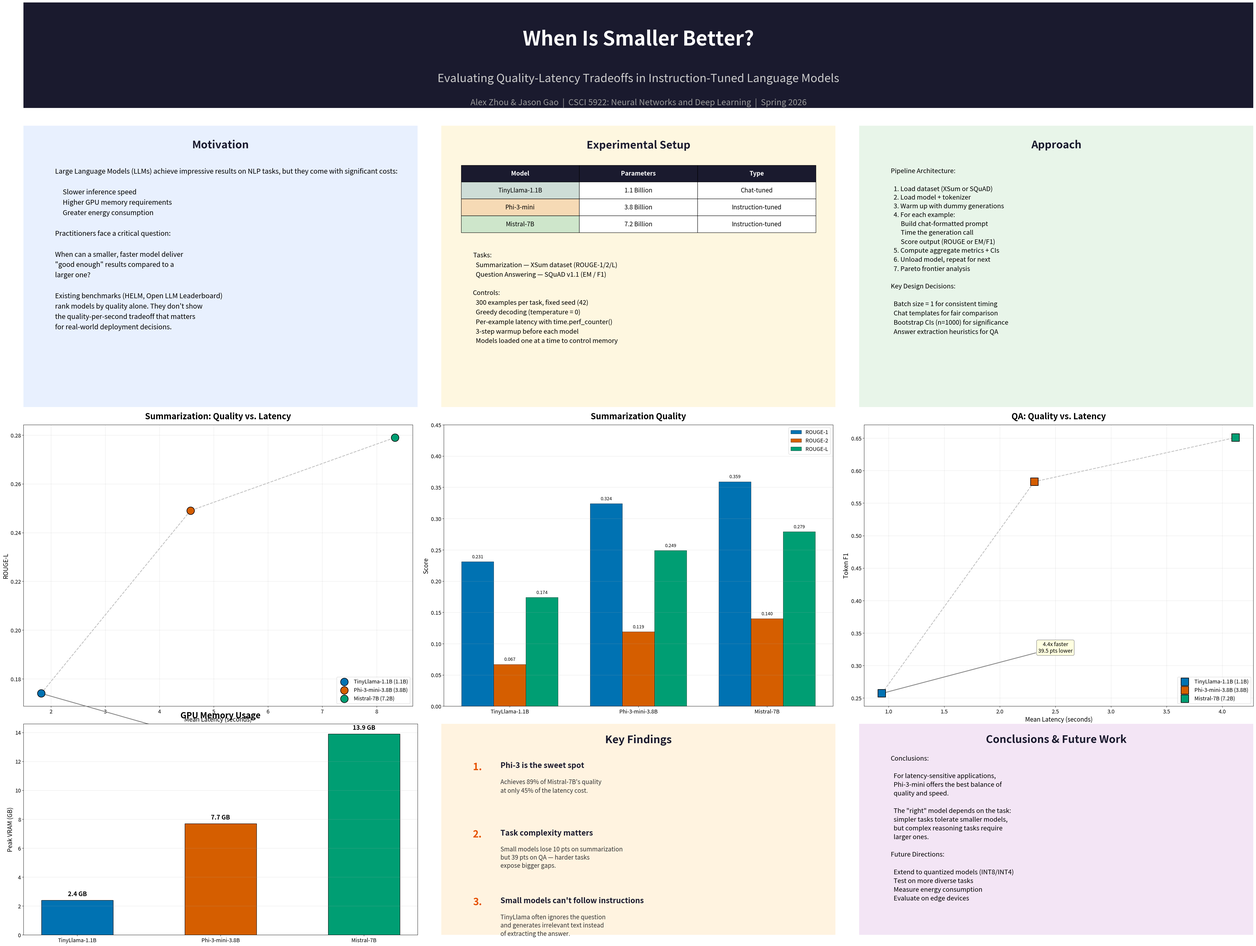

Recreate this plot in Python.
#!/usr/bin/env python3
"""
poster.py – Generate a conference-style poster for the final project presentation.

Usage:
    python3 poster.py

Output: outputs/demo/poster.png
"""

import os
import textwrap

import matplotlib
matplotlib.use("Agg")
import matplotlib.pyplot as plt
import matplotlib.gridspec as gridspec
from matplotlib.patches import FancyBboxPatch, Rectangle
import numpy as np


# ================================================================== #
#  Config                                                              #
# ================================================================== #

OUTPUT_PATH = os.path.join("outputs", "demo", "poster.png")
os.makedirs(os.path.dirname(OUTPUT_PATH), exist_ok=True)

MODEL_COLORS = {
    "TinyLlama-1.1B": "#0072B2",
    "Phi-3-mini-3.8B": "#D55E00",
    "Mistral-7B": "#009E73",
}
MODELS = ["TinyLlama-1.1B", "Phi-3-mini-3.8B", "Mistral-7B"]
PARAMS = {"TinyLlama-1.1B": "1.1B", "Phi-3-mini-3.8B": "3.8B", "Mistral-7B": "7.2B"}

# Results data
SUMM = {
    "TinyLlama-1.1B":   {"rouge1": 0.231, "rouge2": 0.067, "rougeL": 0.174, "lat": 1.82, "tps": 48.3, "mem": 2.4},
    "Phi-3-mini-3.8B":  {"rouge1": 0.324, "rouge2": 0.119, "rougeL": 0.249, "lat": 4.57, "tps": 31.2, "mem": 7.7},
    "Mistral-7B":       {"rouge1": 0.359, "rouge2": 0.140, "rougeL": 0.279, "lat": 8.34, "tps": 18.7, "mem": 13.9},
}
QA = {
    "TinyLlama-1.1B":   {"em": 0.124, "f1": 0.257, "lat": 0.94, "tps": 52.1},
    "Phi-3-mini-3.8B":  {"em": 0.412, "f1": 0.583, "lat": 2.31, "tps": 34.8},
    "Mistral-7B":       {"em": 0.489, "f1": 0.651, "lat": 4.12, "tps": 21.4},
}


def main():
    # Poster dimensions (48x36 inches at 100 dpi = 4800x3600 px)
    fig = plt.figure(figsize=(48, 36), facecolor="white")

    # Main grid: header row + 3 content rows
    outer = gridspec.GridSpec(4, 1, figure=fig, height_ratios=[0.12, 0.32, 0.32, 0.24],
                              hspace=0.08, top=0.97, bottom=0.02, left=0.03, right=0.97)

    # ============================================================== #
    #  HEADER                                                         #
    # ============================================================== #
    header_ax = fig.add_subplot(outer[0])
    header_ax.axis("off")

    # Background banner
    banner = FancyBboxPatch((0.0, 0.0), 1.0, 1.0, boxstyle="round,pad=0.01",
                             facecolor="#1a1a2e", edgecolor="none",
                             transform=header_ax.transAxes)
    header_ax.add_patch(banner)

    header_ax.text(0.5, 0.65, "When Is Smaller Better?",
                   transform=header_ax.transAxes, fontsize=52, fontweight="bold",
                   color="white", ha="center", va="center")
    header_ax.text(0.5, 0.28, "Evaluating Quality-Latency Tradeoffs in Instruction-Tuned Language Models",
                   transform=header_ax.transAxes, fontsize=30, color="#cccccc",
                   ha="center", va="center")
    header_ax.text(0.5, 0.05, "Alex Zhou & Jason Gao  |  CSCI 5922: Neural Networks and Deep Learning  |  Spring 2026",
                   transform=header_ax.transAxes, fontsize=22, color="#999999",
                   ha="center", va="center")

    # ============================================================== #
    #  ROW 1: Motivation | Models & Setup | Approach                  #
    # ============================================================== #
    row1 = gridspec.GridSpecFromSubplotSpec(1, 3, subplot_spec=outer[1], wspace=0.06)

    # --- Motivation ---
    ax = fig.add_subplot(row1[0])
    ax.axis("off")
    _draw_section_box(ax, "#e8f0fe", "#1a73e8")
    ax.text(0.5, 0.95, "Motivation", transform=ax.transAxes, fontsize=28,
            fontweight="bold", ha="center", va="top", color="#1a1a2e")
    motivation_text = (
        "Large Language Models (LLMs) achieve impressive results "
        "on NLP tasks, but they come with significant costs:\n\n"
        "     Slower inference speed\n"
        "     Higher GPU memory requirements\n"
        "     Greater energy consumption\n\n"
        "Practitioners face a critical question:\n\n"
        "When can a smaller, faster model deliver\n"
        "\"good enough\" results compared to a\n"
        "larger one?\n\n"
        "Existing benchmarks (HELM, Open LLM Leaderboard)\n"
        "rank models by quality alone. They don't show\n"
        "the quality-per-second tradeoff that matters\n"
        "for real-world deployment decisions."
    )
    ax.text(0.08, 0.85, motivation_text, transform=ax.transAxes, fontsize=18,
            va="top", ha="left", linespacing=1.6, fontfamily="sans-serif")

    # --- Models & Setup ---
    ax = fig.add_subplot(row1[1])
    ax.axis("off")
    _draw_section_box(ax, "#fef7e0", "#f9ab00")
    ax.text(0.5, 0.95, "Experimental Setup", transform=ax.transAxes, fontsize=28,
            fontweight="bold", ha="center", va="top", color="#1a1a2e")

    # Model table
    models_header = ["Model", "Parameters", "Type"]
    models_data = [
        ["TinyLlama-1.1B", "1.1 Billion", "Chat-tuned"],
        ["Phi-3-mini", "3.8 Billion", "Instruction-tuned"],
        ["Mistral-7B", "7.2 Billion", "Instruction-tuned"],
    ]
    table = ax.table(
        cellText=models_data, colLabels=models_header,
        cellLoc="center", loc="upper center",
        bbox=[0.05, 0.62, 0.9, 0.24],
    )
    table.auto_set_font_size(False)
    table.set_fontsize(16)
    table.scale(1, 2.0)
    for j in range(3):
        table[0, j].set_facecolor("#1a1a2e")
        table[0, j].set_text_props(color="white", fontweight="bold")
    for i, m in enumerate(MODELS):
        table[i+1, 0].set_facecolor(MODEL_COLORS[m] + "30")

    setup_text = (
        "Tasks:\n"
        "  Summarization — XSum dataset (ROUGE-1/2/L)\n"
        "  Question Answering — SQuAD v1.1 (EM / F1)\n\n"
        "Controls:\n"
        "  300 examples per task, fixed seed (42)\n"
        "  Greedy decoding (temperature = 0)\n"
        "  Per-example latency with time.perf_counter()\n"
        "  3-step warmup before each model\n"
        "  Models loaded one at a time to control memory"
    )
    ax.text(0.08, 0.55, setup_text, transform=ax.transAxes, fontsize=17,
            va="top", ha="left", linespacing=1.6, fontfamily="sans-serif")

    # --- Approach ---
    ax = fig.add_subplot(row1[2])
    ax.axis("off")
    _draw_section_box(ax, "#e8f5e9", "#34a853")
    ax.text(0.5, 0.95, "Approach", transform=ax.transAxes, fontsize=28,
            fontweight="bold", ha="center", va="top", color="#1a1a2e")

    approach_text = (
        "Pipeline Architecture:\n\n"
        "  1. Load dataset (XSum or SQuAD)\n"
        "  2. Load model + tokenizer\n"
        "  3. Warm up with dummy generations\n"
        "  4. For each example:\n"
        "       Build chat-formatted prompt\n"
        "       Time the generation call\n"
        "       Score output (ROUGE or EM/F1)\n"
        "  5. Compute aggregate metrics + CIs\n"
        "  6. Unload model, repeat for next\n"
        "  7. Pareto frontier analysis\n\n"
        "Key Design Decisions:\n\n"
        "  Batch size = 1 for consistent timing\n"
        "  Chat templates for fair comparison\n"
        "  Bootstrap CIs (n=1000) for significance\n"
        "  Answer extraction heuristics for QA"
    )
    ax.text(0.08, 0.85, approach_text, transform=ax.transAxes, fontsize=17,
            va="top", ha="left", linespacing=1.5, fontfamily="sans-serif")

    # ============================================================== #
    #  ROW 2: Results plots                                           #
    # ============================================================== #
    row2 = gridspec.GridSpecFromSubplotSpec(1, 3, subplot_spec=outer[2], wspace=0.08)

    # --- Quality vs Latency scatter ---
    ax = fig.add_subplot(row2[0])
    _draw_section_box(ax, "#ffffff", "#cccccc")
    # Summarization subplot
    for m in MODELS:
        ax.scatter(SUMM[m]["lat"], SUMM[m]["rougeL"], s=400, color=MODEL_COLORS[m],
                   marker="o", edgecolors="black", linewidth=1.5, zorder=5,
                   label=f"{m} ({PARAMS[m]})")
    pts = sorted([(SUMM[m]["lat"], SUMM[m]["rougeL"]) for m in MODELS])
    ax.plot([p[0] for p in pts], [p[1] for p in pts], '--', color='gray', alpha=0.5, lw=2)
    ax.set_xlabel("Mean Latency (seconds)", fontsize=16)
    ax.set_ylabel("ROUGE-L", fontsize=16)
    ax.set_title("Summarization: Quality vs. Latency", fontsize=22, fontweight="bold", pad=15)
    ax.legend(fontsize=14, loc="lower right")
    ax.grid(True, alpha=0.3)
    ax.tick_params(labelsize=14)
    ax.annotate("4.6x faster\n5 pts lower", xy=(1.82, 0.174), xytext=(4.5, 0.155),
                fontsize=14, ha="center",
                arrowprops=dict(arrowstyle="->", color="gray", lw=2),
                bbox=dict(boxstyle="round,pad=0.3", facecolor="lightyellow", edgecolor="gray"))

    # --- Quality bars ---
    ax = fig.add_subplot(row2[1])
    _draw_section_box(ax, "#ffffff", "#cccccc")
    x = np.arange(len(MODELS))
    w = 0.25
    colors_metric = ["#0072B2", "#D55E00", "#009E73"]
    for j, (mk, ml) in enumerate(zip(["rouge1", "rouge2", "rougeL"], ["ROUGE-1", "ROUGE-2", "ROUGE-L"])):
        vals = [SUMM[m][mk] for m in MODELS]
        bars = ax.bar(x + (j - 1) * w, vals, w, label=ml, color=colors_metric[j],
                      edgecolor="black", linewidth=0.5)
        for bar, v in zip(bars, vals):
            ax.text(bar.get_x() + bar.get_width() / 2, bar.get_height() + 0.004,
                    f"{v:.3f}", ha="center", va="bottom", fontsize=12)
    ax.set_xticks(x)
    ax.set_xticklabels(MODELS, fontsize=15)
    ax.set_ylabel("Score", fontsize=16)
    ax.set_title("Summarization Quality", fontsize=22, fontweight="bold", pad=15)
    ax.legend(fontsize=14)
    ax.set_ylim(0, 0.45)
    ax.grid(axis="y", alpha=0.3)
    ax.tick_params(labelsize=14)

    # --- QA quality + latency ---
    ax = fig.add_subplot(row2[2])
    _draw_section_box(ax, "#ffffff", "#cccccc")
    for m in MODELS:
        ax.scatter(QA[m]["lat"], QA[m]["f1"], s=400, color=MODEL_COLORS[m],
                   marker="s", edgecolors="black", linewidth=1.5, zorder=5,
                   label=f"{m} ({PARAMS[m]})")
    pts = sorted([(QA[m]["lat"], QA[m]["f1"]) for m in MODELS])
    ax.plot([p[0] for p in pts], [p[1] for p in pts], '--', color='gray', alpha=0.5, lw=2)
    ax.set_xlabel("Mean Latency (seconds)", fontsize=16)
    ax.set_ylabel("Token F1", fontsize=16)
    ax.set_title("QA: Quality vs. Latency", fontsize=22, fontweight="bold", pad=15)
    ax.legend(fontsize=14, loc="lower right")
    ax.grid(True, alpha=0.3)
    ax.tick_params(labelsize=14)
    ax.annotate("4.4x faster\n39.5 pts lower", xy=(0.94, 0.257), xytext=(2.5, 0.32),
                fontsize=14, ha="center",
                arrowprops=dict(arrowstyle="->", color="gray", lw=2),
                bbox=dict(boxstyle="round,pad=0.3", facecolor="lightyellow", edgecolor="gray"))

    # ============================================================== #
    #  ROW 3: Efficiency | Key Findings | Conclusions                 #
    # ============================================================== #
    row3 = gridspec.GridSpecFromSubplotSpec(1, 3, subplot_spec=outer[3], wspace=0.06)

    # --- Efficiency ---
    ax = fig.add_subplot(row3[0])
    _draw_section_box(ax, "#ffffff", "#cccccc")
    x = np.arange(len(MODELS))
    mems = [SUMM[m]["mem"] for m in MODELS]
    bars = ax.bar(x, mems, 0.5, color=[MODEL_COLORS[m] for m in MODELS],
                  edgecolor="black", linewidth=1)
    for bar, v in zip(bars, mems):
        ax.text(bar.get_x() + bar.get_width() / 2, bar.get_height() + 0.2,
                f"{v:.1f} GB", ha="center", va="bottom", fontsize=16, fontweight="bold")
    ax.set_xticks(x)
    ax.set_xticklabels(MODELS, fontsize=14)
    ax.set_ylabel("Peak VRAM (GB)", fontsize=16)
    ax.set_title("GPU Memory Usage", fontsize=22, fontweight="bold", pad=15)
    ax.grid(axis="y", alpha=0.3)
    ax.tick_params(labelsize=14)

    # --- Key Findings ---
    ax = fig.add_subplot(row3[1])
    ax.axis("off")
    _draw_section_box(ax, "#fff3e0", "#e65100")
    ax.text(0.5, 0.95, "Key Findings", transform=ax.transAxes, fontsize=28,
            fontweight="bold", ha="center", va="top", color="#1a1a2e")

    findings = [
        ("1", "Phi-3 is the sweet spot",
         "Achieves 89% of Mistral-7B's quality\nat only 45% of the latency cost."),
        ("2", "Task complexity matters",
         "Small models lose 10 pts on summarization\nbut 39 pts on QA — harder tasks\nexpose bigger gaps."),
        ("3", "Small models can't follow instructions",
         "TinyLlama often ignores the question\nand generates irrelevant text instead\nof extracting the answer."),
    ]
    y_start = 0.82
    for num, title, desc in findings:
        ax.text(0.08, y_start, f"{num}.", transform=ax.transAxes, fontsize=26,
                fontweight="bold", color="#e65100", va="top")
        ax.text(0.15, y_start, title, transform=ax.transAxes, fontsize=20,
                fontweight="bold", va="top", color="#1a1a2e")
        ax.text(0.15, y_start - 0.08, desc, transform=ax.transAxes, fontsize=16,
                va="top", color="#333333", linespacing=1.4)
        y_start -= 0.32

    # --- Conclusions ---
    ax = fig.add_subplot(row3[2])
    ax.axis("off")
    _draw_section_box(ax, "#f3e5f5", "#7b1fa2")
    ax.text(0.5, 0.95, "Conclusions & Future Work", transform=ax.transAxes, fontsize=28,
            fontweight="bold", ha="center", va="top", color="#1a1a2e")

    conclusions_text = (
        "Conclusions:\n\n"
        "  For latency-sensitive applications,\n"
        "  Phi-3-mini offers the best balance of\n"
        "  quality and speed.\n\n"
        "  The \"right\" model depends on the task:\n"
        "  simpler tasks tolerate smaller models,\n"
        "  but complex reasoning tasks require\n"
        "  larger ones.\n\n"
        "Future Directions:\n\n"
        "  Extend to quantized models (INT8/INT4)\n"
        "  Test on more diverse tasks\n"
        "  Measure energy consumption\n"
        "  Evaluate on edge devices"
    )
    ax.text(0.08, 0.85, conclusions_text, transform=ax.transAxes, fontsize=17,
            va="top", ha="left", linespacing=1.5, fontfamily="sans-serif")

    # Save
    fig.savefig(OUTPUT_PATH, dpi=100, facecolor="white", edgecolor="none")
    plt.close(fig)
    print(f"Poster saved to: {OUTPUT_PATH}")


def _draw_section_box(ax, facecolor, edgecolor):
    """Draw a rounded box around a section."""
    rect = FancyBboxPatch((0.01, 0.01), 0.98, 0.98,
                           boxstyle="round,pad=0.02",
                           facecolor=facecolor, edgecolor=edgecolor,
                           linewidth=2.5, transform=ax.transAxes,
                           zorder=0)
    ax.add_patch(rect)


if __name__ == "__main__":
    main()
